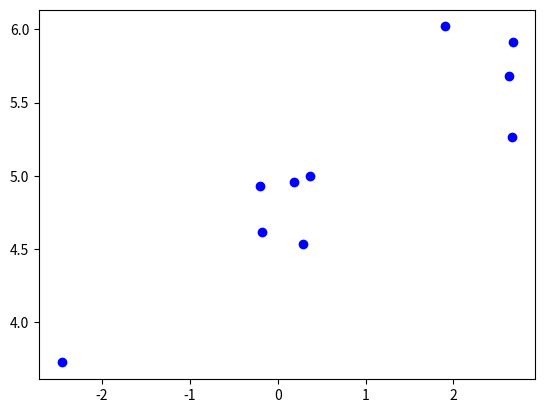

Reproduce this figure in Python.
import numpy as np
import matplotlib.pyplot as plt

if __name__ == '__main__':
    # 生成测试数据
    # 数据数量
    sampleNo = 10
    mu = 3
    # 二维正态分布
    mu = np.array([[1, 5]])
    Sigma = np.array([[1, 0.5], [1.5, 3]])
    R = np.linalg.cholesky(Sigma)
    srcdata = np.dot(np.random.randn(sampleNo, 2), R) + mu
    plt.plot(srcdata[:, 0], srcdata[:, 1], 'bo')
    plt.show()
